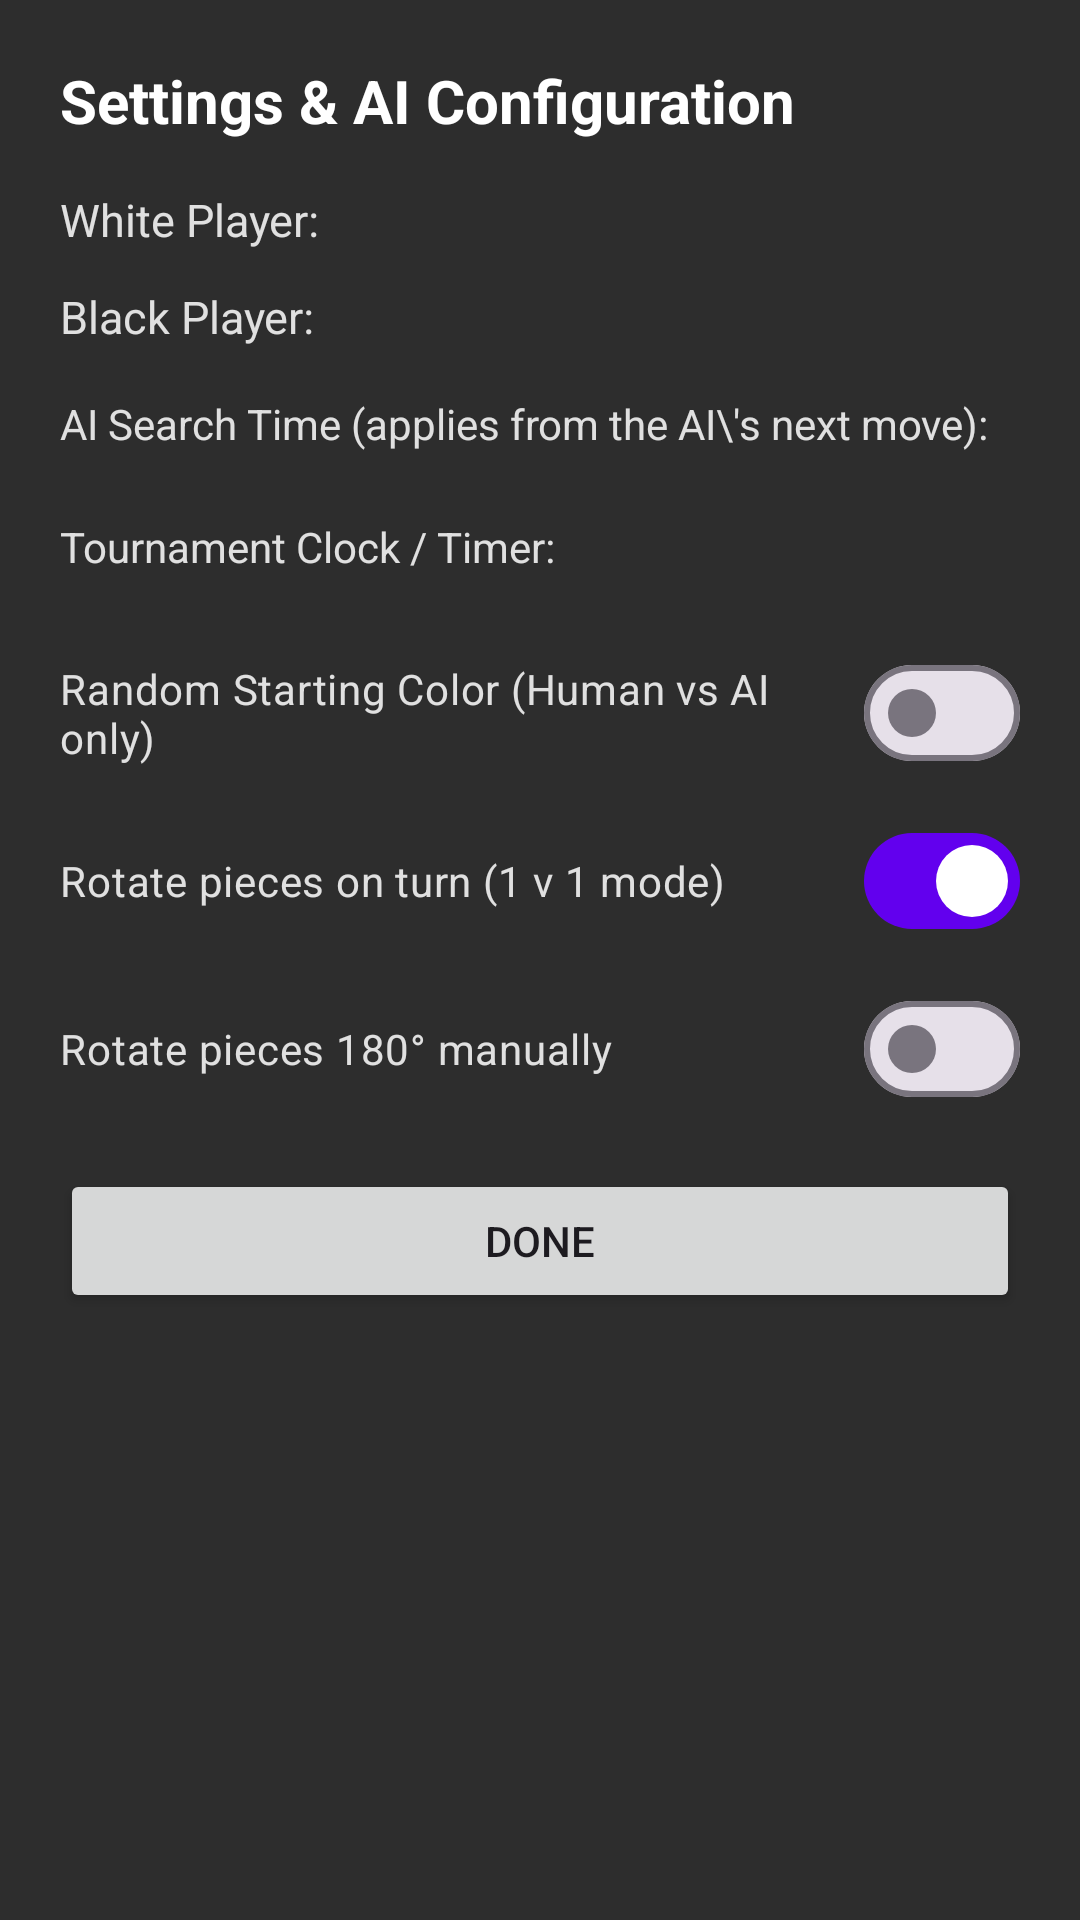

Write the Android layout XML for this screen, with the resource values it uses.
<!-- AndroidManifest.xml: application theme Theme.ChessApplication -->
<!-- res/layout/dialog_settings.xml -->
<?xml version="1.0" encoding="utf-8"?>
<ScrollView xmlns:android="http://schemas.android.com/apk/res/android"
    xmlns:app="http://schemas.android.com/apk/res-auto"
    android:layout_width="match_parent"
    android:layout_height="wrap_content"
    android:fillViewport="true"
    android:background="#2D2D2D">

    <LinearLayout
        android:layout_width="match_parent"
        android:layout_height="wrap_content"
        android:orientation="vertical"
        android:padding="20dp">

        <TextView
            android:layout_width="wrap_content"
            android:layout_height="wrap_content"
            android:text="Settings &amp; AI Configuration"
            android:textColor="#FFFFFF"
            android:textSize="20sp"
            android:textStyle="bold"
            android:layout_marginBottom="16dp" />

        
        <LinearLayout
            android:layout_width="match_parent"
            android:layout_height="wrap_content"
            android:orientation="horizontal"
            android:gravity="center_vertical"
            android:layout_marginBottom="12dp">

            <TextView
                android:layout_width="0dp"
                android:layout_height="wrap_content"
                android:layout_weight="1"
                android:text="White Player:"
                android:textColor="#E0E0E0"
                android:textSize="15sp" />

            <com.google.android.material.button.MaterialButtonToggleGroup
                android:id="@+id/tgWhitePlayerDialog"
                android:layout_width="wrap_content"
                android:layout_height="wrap_content"
                app:singleSelection="true"
                app:selectionRequired="true">

                <Button
                    android:id="@+id/btnWhiteHumanDialog"
                    style="@style/Widget.Material3.Button.OutlinedButton"
                    android:layout_width="wrap_content"
                    android:layout_height="wrap_content"
                    android:text="Human" />

                <Button
                    android:id="@+id/btnWhiteAiDialog"
                    style="@style/Widget.Material3.Button.OutlinedButton"
                    android:layout_width="wrap_content"
                    android:layout_height="wrap_content"
                    android:text="AI" />

            </com.google.android.material.button.MaterialButtonToggleGroup>
        </LinearLayout>

        
        <LinearLayout
            android:layout_width="match_parent"
            android:layout_height="wrap_content"
            android:orientation="horizontal"
            android:gravity="center_vertical"
            android:layout_marginBottom="16dp">

            <TextView
                android:layout_width="0dp"
                android:layout_height="wrap_content"
                android:layout_weight="1"
                android:text="Black Player:"
                android:textColor="#E0E0E0"
                android:textSize="15sp" />

            <com.google.android.material.button.MaterialButtonToggleGroup
                android:id="@+id/tgBlackPlayerDialog"
                android:layout_width="wrap_content"
                android:layout_height="wrap_content"
                app:singleSelection="true"
                app:selectionRequired="true">

                <Button
                    android:id="@+id/btnBlackHumanDialog"
                    style="@style/Widget.Material3.Button.OutlinedButton"
                    android:layout_width="wrap_content"
                    android:layout_height="wrap_content"
                    android:text="Human" />

                <Button
                    android:id="@+id/btnBlackAiDialog"
                    style="@style/Widget.Material3.Button.OutlinedButton"
                    android:layout_width="wrap_content"
                    android:layout_height="wrap_content"
                    android:text="AI" />

            </com.google.android.material.button.MaterialButtonToggleGroup>
        </LinearLayout>

        
        <LinearLayout
            android:layout_width="match_parent"
            android:layout_height="wrap_content"
            android:orientation="vertical"
            android:layout_marginBottom="16dp">

            <TextView
                android:layout_width="wrap_content"
                android:layout_height="wrap_content"
                android:text="AI Search Time (applies from the AI\'s next move):"
                android:textColor="#E0E0E0"
                android:textSize="14sp"
                android:layout_marginBottom="6dp" />

            <com.google.android.material.button.MaterialButtonToggleGroup
                android:id="@+id/tgTimeLimitDialog"
                android:layout_width="match_parent"
                android:layout_height="wrap_content"
                app:singleSelection="true"
                app:selectionRequired="true">

                <Button
                    android:id="@+id/btnTime1sDialog"
                    style="@style/Widget.Material3.Button.OutlinedButton"
                    android:layout_width="0dp"
                    android:layout_height="wrap_content"
                    android:layout_weight="1"
                    android:text="1s" />

                <Button
                    android:id="@+id/btnTime2sDialog"
                    style="@style/Widget.Material3.Button.OutlinedButton"
                    android:layout_width="0dp"
                    android:layout_height="wrap_content"
                    android:layout_weight="1"
                    android:text="2s" />

                <Button
                    android:id="@+id/btnTime4sDialog"
                    style="@style/Widget.Material3.Button.OutlinedButton"
                    android:layout_width="0dp"
                    android:layout_height="wrap_content"
                    android:layout_weight="1"
                    android:text="4s" />

                <Button
                    android:id="@+id/btnTime8sDialog"
                    style="@style/Widget.Material3.Button.OutlinedButton"
                    android:layout_width="0dp"
                    android:layout_height="wrap_content"
                    android:layout_weight="1"
                    android:text="8s" />

            </com.google.android.material.button.MaterialButtonToggleGroup>
        </LinearLayout>

        
        <LinearLayout
            android:layout_width="match_parent"
            android:layout_height="wrap_content"
            android:orientation="vertical"
            android:layout_marginBottom="16dp">

            <TextView
                android:layout_width="wrap_content"
                android:layout_height="wrap_content"
                android:text="Tournament Clock / Timer:"
                android:textColor="#E0E0E0"
                android:textSize="14sp"
                android:layout_marginBottom="6dp" />

            <com.google.android.material.button.MaterialButtonToggleGroup
                android:id="@+id/tgClockDurationDialog"
                android:layout_width="match_parent"
                android:layout_height="wrap_content"
                app:singleSelection="true"
                app:selectionRequired="true">

                <Button
                    android:id="@+id/btnClockNone"
                    style="@style/Widget.Material3.Button.OutlinedButton"
                    android:layout_width="0dp"
                    android:layout_height="wrap_content"
                    android:layout_weight="1"
                    android:text="Off"
                    android:textSize="11sp" />

                <Button
                    android:id="@+id/btnClock3m"
                    style="@style/Widget.Material3.Button.OutlinedButton"
                    android:layout_width="0dp"
                    android:layout_height="wrap_content"
                    android:layout_weight="1"
                    android:text="3 min"
                    android:textSize="11sp" />

                <Button
                    android:id="@+id/btnClock5m"
                    style="@style/Widget.Material3.Button.OutlinedButton"
                    android:layout_width="0dp"
                    android:layout_height="wrap_content"
                    android:layout_weight="1"
                    android:text="5 min"
                    android:textSize="11sp" />

                <Button
                    android:id="@+id/btnClock10m"
                    style="@style/Widget.Material3.Button.OutlinedButton"
                    android:layout_width="0dp"
                    android:layout_height="wrap_content"
                    android:layout_weight="1"
                    android:text="10 min"
                    android:textSize="11sp" />

            </com.google.android.material.button.MaterialButtonToggleGroup>
        </LinearLayout>

        
        <com.google.android.material.materialswitch.MaterialSwitch
            android:id="@+id/switchRandomColorDialog"
            android:layout_width="match_parent"
            android:layout_height="wrap_content"
            android:text="Random Starting Color (Human vs AI only)"
            android:textColor="#E0E0E0"
            android:checked="false"
            android:layout_marginBottom="8dp" />

        
        <com.google.android.material.materialswitch.MaterialSwitch
            android:id="@+id/switchAutoRotateDialog"
            android:layout_width="match_parent"
            android:layout_height="wrap_content"
            android:text="Rotate pieces on turn (1 v 1 mode)"
            android:textColor="#E0E0E0"
            android:checked="true"
            android:layout_marginBottom="8dp" />

        
        <com.google.android.material.materialswitch.MaterialSwitch
            android:id="@+id/switchManualFlipDialog"
            android:layout_width="match_parent"
            android:layout_height="wrap_content"
            android:text="Rotate pieces 180° manually"
            android:textColor="#E0E0E0"
            android:checked="false"
            android:layout_marginBottom="16dp" />

        <Button
            android:id="@+id/btnCloseSettings"
            android:layout_width="match_parent"
            android:layout_height="wrap_content"
            android:text="Done" />

    </LinearLayout>
</ScrollView>
<!-- resources referenced by this layout -->
<resources>
  <style name="Theme.ChessApplication" parent="Theme.Material3.DayNight.NoActionBar">
          
          <item name="colorPrimary">@color/purple_500</item>
          <item name="colorOnPrimary">@color/white</item>
          
          <item name="colorSecondary">@color/teal_200</item>
          <item name="colorOnSecondary">@color/black</item>
      </style>
  <!-- not gathered from this repository: default colours our renderer supplied (Android Studio template values) -->
  <color name="purple_500">#FF6200EE</color>
  <color name="teal_200">#FF03DAC5</color>
  <color name="black">#FF000000</color>
  <color name="white">#FFFFFFFF</color>
</resources>
